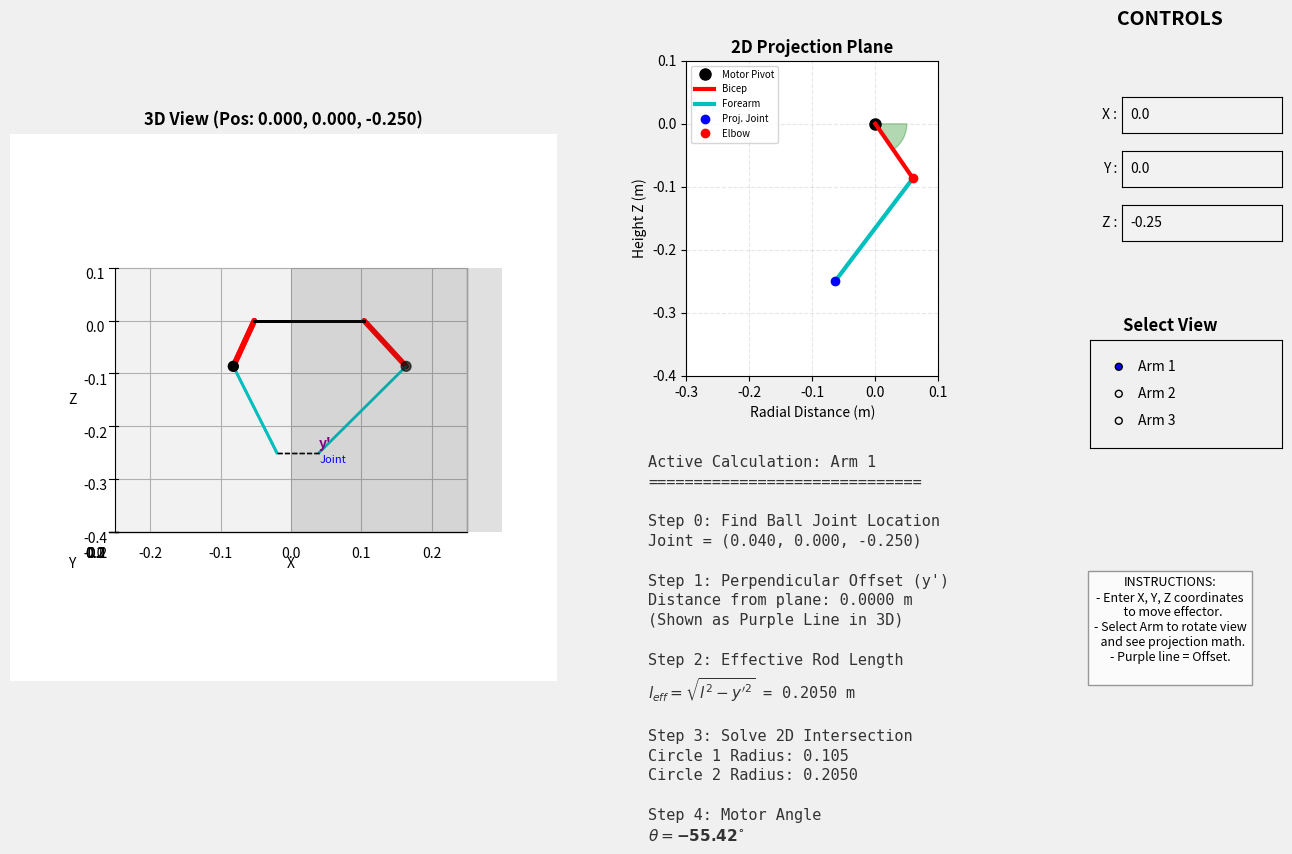

Write the Python code that produced this figure.
import numpy as np
import matplotlib.pyplot as plt
from matplotlib.widgets import RadioButtons, TextBox
from matplotlib.patches import Wedge
import matplotlib.gridspec as gridspec


# --- ROBOT LOGIC CLASS ---
class InteractiveDelta:
    def __init__(self):
        # --- Robot Geometry ---
        self.L = 0.105  # Upper Arm (Bicep)
        self.l = 0.205  # Forearm (Rod)
        self.R = 0.104  # Base Radius
        self.r = 0.040  # Effector Radius
        self.phi = np.array([0, 2 * np.pi / 3, 4 * np.pi / 3])

        # Geometry pre-calculation
        self.base_x = self.R * np.cos(self.phi)
        self.base_y = self.R * np.sin(self.phi)
        self.ee_x_local = self.r * np.cos(self.phi)
        self.ee_y_local = self.r * np.sin(self.phi)

    def get_math_state(self, i, x, y, z):
        cos_phi = np.cos(self.phi[i])
        sin_phi = np.sin(self.phi[i])

        # Step 0: Real World Joint Location
        joint_x = x + self.r * cos_phi
        joint_y = y + self.r * sin_phi

        # Step 1: Coordinate Rotation
        x_prime = x * cos_phi + y * sin_phi
        y_prime = -x * sin_phi + y * cos_phi

        # Step 2: Virtual Parameters
        J = (self.R - self.r) - x_prime
        val_under_sqrt = self.l**2 - y_prime**2
        l_eff = np.sqrt(val_under_sqrt) if val_under_sqrt >= 0 else 0

        # Step 3: Intersection Logic
        d2 = J**2 + z**2
        d = np.sqrt(d2)

        a = (self.L**2 - l_eff**2 + d2) / (2 * d) if d > 0 else 0
        h_arg = self.L**2 - a**2
        h = np.sqrt(h_arg) if h_arg >= 0 else 0

        dx = -J / d
        dz = z / d

        # Elbow coordinates in 2D Plane
        e2d_x = a * dx - h * dz
        e2d_z = a * dz + h * dx

        # Step 4: Angle
        theta_rad = np.arctan2(e2d_z, e2d_x)
        theta_deg = np.degrees(theta_rad)

        return {
            "joint_3d": (joint_x, joint_y, z),
            "x_prime": x_prime,
            "y_prime": y_prime,
            "J": J,
            "l_eff": l_eff,
            "target_2d": (-J, z),
            "elbow_2d": (e2d_x, e2d_z),
            "theta_deg": theta_deg,
            "valid": val_under_sqrt >= 0 and h_arg >= 0,
        }

    def solve_ik(self, x, y, z):
        elbows = []
        valid_global = True
        for i in range(3):
            state = self.get_math_state(i, x, y, z)
            if not state["valid"]:
                valid_global = False
                break

            ex_local = state["elbow_2d"][0]
            ez_local = state["elbow_2d"][1]

            bx = self.R * np.cos(self.phi[i])
            by = self.R * np.sin(self.phi[i])

            elbow_x = bx + ex_local * np.cos(self.phi[i])
            elbow_y = by + ex_local * np.sin(self.phi[i])
            elbow_z = ez_local
            elbows.append([elbow_x, elbow_y, elbow_z])

        if not valid_global:
            return None
        return np.array(elbows)


# --- VISUALIZATION SETUP ---
robot = InteractiveDelta()

# Initialize Figure with Custom Grid Layout
fig = plt.figure(figsize=(16, 9), facecolor="#f0f0f0")
gs = gridspec.GridSpec(
    2, 3, width_ratios=[1.5, 1, 0.5], height_ratios=[1, 1], wspace=0.2, hspace=0.2
)

# 1. 3D View (Left Column, Spanning both rows)
ax_3d = fig.add_subplot(gs[:, 0], projection="3d", proj_type="ortho")
ax_3d.set_facecolor("white")

# 2. 2D Math View (Middle Top)
ax_2d = fig.add_subplot(gs[0, 1])
ax_2d.set_facecolor("white")

# 3. Equation Text Area (Middle Bottom)
ax_eq = fig.add_subplot(gs[1, 1])
ax_eq.axis("off")

# 4. Control Panel (Right Column)
# We will create sub-axes within this area manually for buttons
panel_bg = fig.add_subplot(gs[:, 2])
panel_bg.axis("off")
panel_bg.set_facecolor("#e0e0e0")  # Gray background for controls

# --- GRAPHICS HOLDERS ---
lines_bicep = []
lines_forearm = []
lines_plate = []
scatter_elbows = None
proj_plane = None
proj_offset_line = None
text_labels_3d = []

# 2D Holders
(math_motor,) = ax_2d.plot([], [], "ko", markersize=8, label="Motor Pivot")
(math_bicep,) = ax_2d.plot([], [], "r-", lw=3, label="Bicep")
(math_forearm,) = ax_2d.plot([], [], "c-", lw=3, label="Forearm")
(math_target,) = ax_2d.plot([], [], "bo", label="Proj. Joint")
(math_elbow,) = ax_2d.plot([], [], "ro", label="Elbow")
angle_wedge = None

# Initial State
active_arm_idx = 0
current_pos = [0.0, 0.0, -0.25]


def init_plot():
    global scatter_elbows, proj_plane, proj_offset_line, angle_wedge

    # --- 3D Init ---
    for _ in range(3):
        (lb,) = ax_3d.plot([], [], [], "r-", lw=4, solid_capstyle="round")
        (lf,) = ax_3d.plot([], [], [], "c-", lw=2)
        (lp,) = ax_3d.plot([], [], [], "k--", lw=1)
        lines_bicep.append(lb)
        lines_forearm.append(lf)
        lines_plate.append(lp)

    # Draw Base
    bx = np.append(robot.base_x, robot.base_x[0])
    by = np.append(robot.base_y, robot.base_y[0])
    ax_3d.plot(bx, by, [0] * 4, "k-", lw=2)

    scatter_elbows = ax_3d.scatter([], [], [], color="black", s=50)
    (proj_offset_line,) = ax_3d.plot(
        [], [], [], color="purple", linestyle="--", lw=2, zorder=10
    )

    ax_3d.set_xlim(-0.25, 0.25)
    ax_3d.set_ylim(-0.25, 0.25)
    ax_3d.set_zlim(-0.4, 0.1)
    ax_3d.set_xlabel("X")
    ax_3d.set_ylabel("Y")
    ax_3d.set_zlabel("Z")
    ax_3d.set_title("3D Orthographic View", fontsize=12, fontweight="bold", pad=20)

    # --- 2D Init ---
    ax_2d.set_aspect("equal")
    ax_2d.set_xlim(-0.3, 0.1)
    ax_2d.set_ylim(-0.4, 0.1)
    ax_2d.grid(True, alpha=0.3, linestyle="--")
    ax_2d.set_title("2D Projection Plane", fontsize=12, fontweight="bold")
    ax_2d.set_xlabel("Radial Distance (m)")
    ax_2d.set_ylabel("Height Z (m)")

    angle_wedge = Wedge((0, 0), 0.05, 0, 0, color="green", alpha=0.3)
    ax_2d.add_patch(angle_wedge)
    ax_2d.legend(loc="upper left", fontsize="x-small", frameon=True)


def draw_projection_plane(arm_idx):
    global proj_plane
    if proj_plane:
        proj_plane.remove()

    h_range = np.linspace(-0.4, 0.1, 2)
    r_range = np.linspace(0, 0.3, 2)
    H, R = np.meshgrid(h_range, r_range)

    phi = robot.phi[arm_idx]
    X = R * np.cos(phi)
    Y = R * np.sin(phi)
    Z = H

    proj_plane = ax_3d.plot_surface(X, Y, Z, color="gray", alpha=0.15)


def update_equations(state, i, x, y):
    ax_eq.clear()
    ax_eq.axis("off")

    y_p = state["y_prime"]
    l_eff = state["l_eff"]
    theta = state["theta_deg"]
    jx, jy, jz = state["joint_3d"]

    text_color = "#333333" if state["valid"] else "red"

    s = f"Active Calculation: Arm {i + 1}\n"
    s += "==============================\n\n"

    s += "Step 0: Find Ball Joint Location\n"
    s += f"Joint = ({jx:.3f}, {jy:.3f}, {jz:.3f})\n\n"

    s += "Step 1: Perpendicular Offset (y')\n"
    s += f"Distance from plane: {y_p:.4f} m\n"
    s += "(Shown as Purple Line in 3D)\n\n"

    s += "Step 2: Effective Rod Length\n"
    s += r"$l_{eff} = \sqrt{l^2 - y'^2}$" + f" = {l_eff:.4f} m\n\n"

    s += "Step 3: Solve 2D Intersection\n"
    s += f"Circle 1 Radius: {robot.L}\n"
    s += f"Circle 2 Radius: {l_eff:.4f}\n\n"

    s += "Step 4: Motor Angle\n"
    s += r"$\theta = \mathbf{" + f"{theta:.2f}" + r"^{\circ}}$"

    if not state["valid"]:
        s += "\n\n!!! UNREACHABLE !!!"

    ax_eq.text(
        0.05,
        0.95,
        s,
        transform=ax_eq.transAxes,
        verticalalignment="top",
        fontsize=11,
        color=text_color,
        family="monospace",
        linespacing=1.4,
    )


def update_plot(val=None):
    global text_labels_3d
    x, y, z = current_pos

    elbows = robot.solve_ik(x, y, z)
    state = robot.get_math_state(active_arm_idx, x, y, z)

    # Clear 3D labels
    for txt in text_labels_3d:
        txt.remove()
    text_labels_3d = []

    if elbows is None:
        ax_3d.set_title("TARGET UNREACHABLE", color="red", fontweight="bold")
    else:
        ax_3d.set_title(f"3D View (Pos: {x:.3f}, {y:.3f}, {z:.3f})", fontweight="bold")

        # Draw Robot
        scatter_elbows._offsets3d = (elbows[:, 0], elbows[:, 1], elbows[:, 2])
        for i in range(3):
            bx, by = robot.base_x[i], robot.base_y[i]
            px = x + robot.ee_x_local[i]
            py = y + robot.ee_y_local[i]
            lines_bicep[i].set_data_3d(
                [bx, elbows[i, 0]], [by, elbows[i, 1]], [0, elbows[i, 2]]
            )
            lines_forearm[i].set_data_3d(
                [elbows[i, 0], px], [elbows[i, 1], py], [elbows[i, 2], z]
            )

            # Plate
            next_i = (i + 1) % 3
            px_next = x + robot.ee_x_local[next_i]
            py_next = y + robot.ee_y_local[next_i]
            lines_plate[i].set_data_3d([px, px_next], [py, py_next], [z, z])

    # --- SPECIFIC VISUALIZATION ---
    draw_projection_plane(active_arm_idx)

    jx, jy, jz = state["joint_3d"]
    phi = robot.phi[active_arm_idx]

    radial_dist = state["x_prime"] + robot.r
    proj_x = radial_dist * np.cos(phi)
    proj_y = radial_dist * np.sin(phi)

    proj_offset_line.set_data_3d([jx, proj_x], [jy, proj_y], [z, z])

    # 3D Labels
    t1 = ax_3d.text(jx, jy, z - 0.02, "Joint", color="blue", fontsize=8)
    mid_x, mid_y = (jx + proj_x) / 2, (jy + proj_y) / 2
    t2 = ax_3d.text(
        mid_x, mid_y, z + 0.01, "y'", color="purple", fontsize=10, fontweight="bold"
    )
    text_labels_3d.extend([t1, t2])

    # Update 2D
    math_motor.set_data([0], [0])
    e2d = state["elbow_2d"]
    t2d = state["target_2d"]
    math_bicep.set_data([0, e2d[0]], [0, e2d[1]])
    math_target.set_data([t2d[0]], [t2d[1]])
    math_forearm.set_data([e2d[0], t2d[0]], [e2d[1], t2d[1]])
    math_elbow.set_data([e2d[0]], [e2d[1]])

    # Angle
    theta = state["theta_deg"]
    if theta < 0:
        angle_wedge.set_theta1(theta)
        angle_wedge.set_theta2(0)
    else:
        angle_wedge.set_theta1(0)
        angle_wedge.set_theta2(theta)

    update_equations(state, active_arm_idx, x, y)
    fig.canvas.draw_idle()


# --- CONTROL PANEL UI ---

# 1. Title
fig.text(0.85, 0.92, "CONTROLS", fontsize=14, fontweight="bold", ha="center")


# 2. Text Boxes for Position
def submit_x(text):
    try:
        current_pos[0] = float(text)
        update_plot()
    except Exception:
        pass


def submit_y(text):
    try:
        current_pos[1] = float(text)
        update_plot()
    except Exception:
        pass


def submit_z(text):
    try:
        current_pos[2] = float(text)
        update_plot()
    except Exception:
        pass


box_height = 0.04
box_width = 0.1
left_align = 0.82

ax_box_x = plt.axes([left_align, 0.80, box_width, box_height])
text_box_x = TextBox(ax_box_x, "X : ", initial=str(current_pos[0]))
text_box_x.on_submit(submit_x)

ax_box_y = plt.axes([left_align, 0.74, box_width, box_height])
text_box_y = TextBox(ax_box_y, "Y : ", initial=str(current_pos[1]))
text_box_y.on_submit(submit_y)

ax_box_z = plt.axes([left_align, 0.68, box_width, box_height])
text_box_z = TextBox(ax_box_z, "Z : ", initial=str(current_pos[2]))
text_box_z.on_submit(submit_z)

# 3. Arm Selection (Radio Buttons)
fig.text(0.85, 0.58, "Select View", fontsize=12, fontweight="bold", ha="center")
ax_radio = plt.axes([0.80, 0.45, 0.12, 0.12], facecolor="#f0f0f0")
radio = RadioButtons(ax_radio, ("Arm 1", "Arm 2", "Arm 3"))


def change_arm(label):
    global active_arm_idx
    if label == "Arm 1":
        active_arm_idx = 0
        ax_3d.view_init(elev=0, azim=-90)
    elif label == "Arm 2":
        active_arm_idx = 1
        ax_3d.view_init(elev=0, azim=30)
    else:
        active_arm_idx = 2
        ax_3d.view_init(elev=0, azim=150)
    update_plot()


radio.on_clicked(change_arm)

# 4. Instructions
instr_text = (
    "INSTRUCTIONS:\n"
    "- Enter X, Y, Z coordinates\n"
    "  to move effector.\n"
    "- Select Arm to rotate view\n"
    "  and see projection math.\n"
    "- Purple line = Offset.\n"
)
fig.text(
    0.85,
    0.25,
    instr_text,
    fontsize=9,
    ha="center",
    va="center",
    bbox=dict(facecolor="white", alpha=0.8, edgecolor="gray"),
)


# Start
ax_3d.view_init(elev=0, azim=-90)
init_plot()
update_plot()
plt.show()
